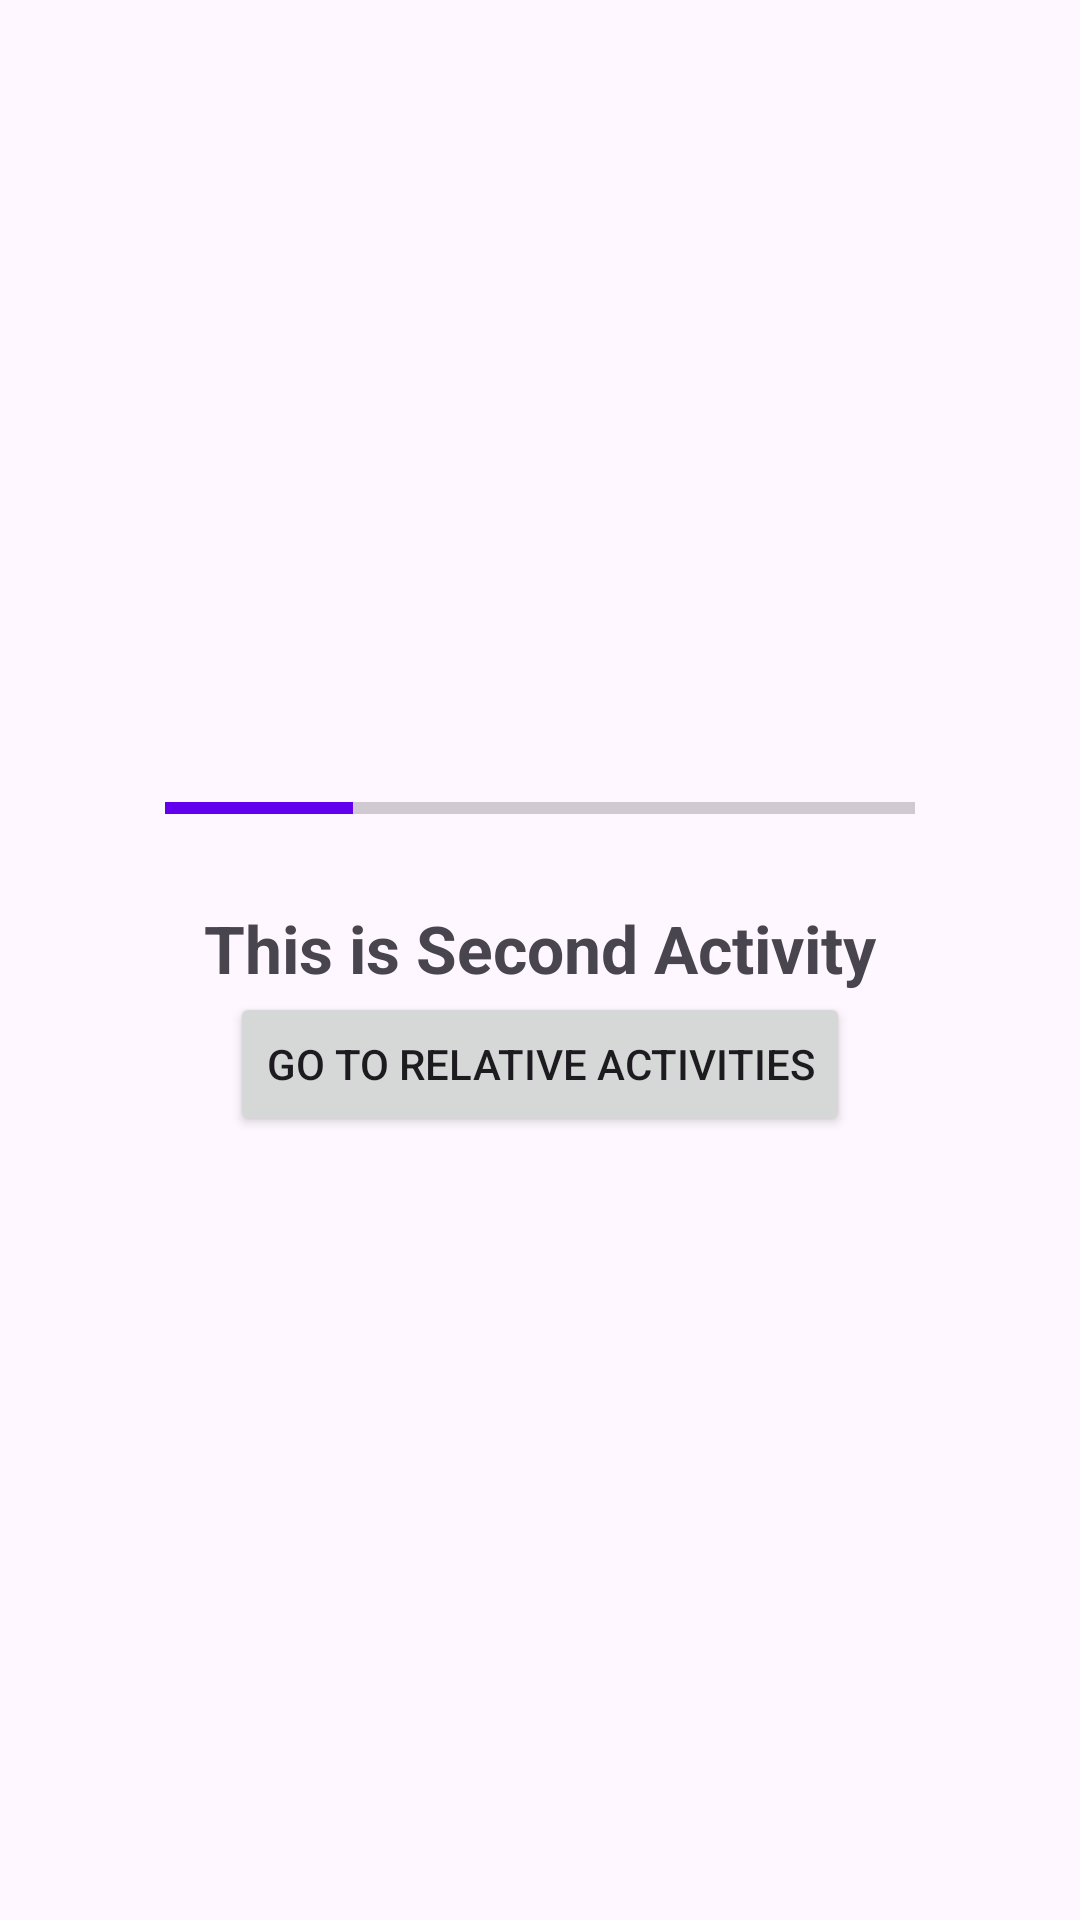

Produce the Android XML layout that renders to this screen, including the resource entries it uses.
<!-- AndroidManifest.xml: application theme Theme.ApplicationMobile -->
<!-- res/layout/activity_second.xml -->
<?xml version="1.0" encoding="utf-8"?>
<LinearLayout xmlns:android="http://schemas.android.com/apk/res/android"
    android:layout_width="match_parent"
    android:layout_height="match_parent"
    android:orientation="vertical"
    android:gravity="center">
    
    <ProgressBar
        android:id="@+id/progressBar"
        style="?android:attr/progressBarStyleHorizontal"
        android:layout_width="250dp"
        android:layout_height="wrap_content"
        android:progress="25"
        android:max="100"
        android:progressTint="#6200EE"
        android:layout_marginBottom="24dp" />
    <TextView
        android:layout_width="wrap_content"
        android:layout_height="wrap_content"
        android:text="This is Second Activity"
        android:textSize="22sp"
        android:textStyle="bold" />
    <Button
        android:id="@+id/buttonGoToAct1"
        android:layout_width="wrap_content"
        android:layout_height="wrap_content"
        android:text="Go to Relative Activities" />
</LinearLayout>
<!-- resources referenced by this layout -->
<resources>
  <style name="Theme.ApplicationMobile" parent="Theme.Material3.DayNight.NoActionBar">
          
          <item name="android:windowSplashScreenBackground">@color/white</item>
          <item name="android:windowSplashScreenAnimatedIcon">@drawable/logo_app</item>
          <item name="android:windowSplashScreenIconBackgroundColor">@color/white</item>
          <item name="android:windowSplashScreenAnimationDuration">1000</item>
  
          <item name="materialThemeOverlay">@style/LatoOverlay</item>
      </style>
  <color name="white">#FFFFFFFF</color>
  <!-- drawable logo_app: png bitmap (drawable, 9324 bytes) -->
  <style name="LatoOverlay">
          <item name="fontFamily">@font/lato_regular</item>
          <item name="android:textColor">#192126</item>
      </style>
</resources>
